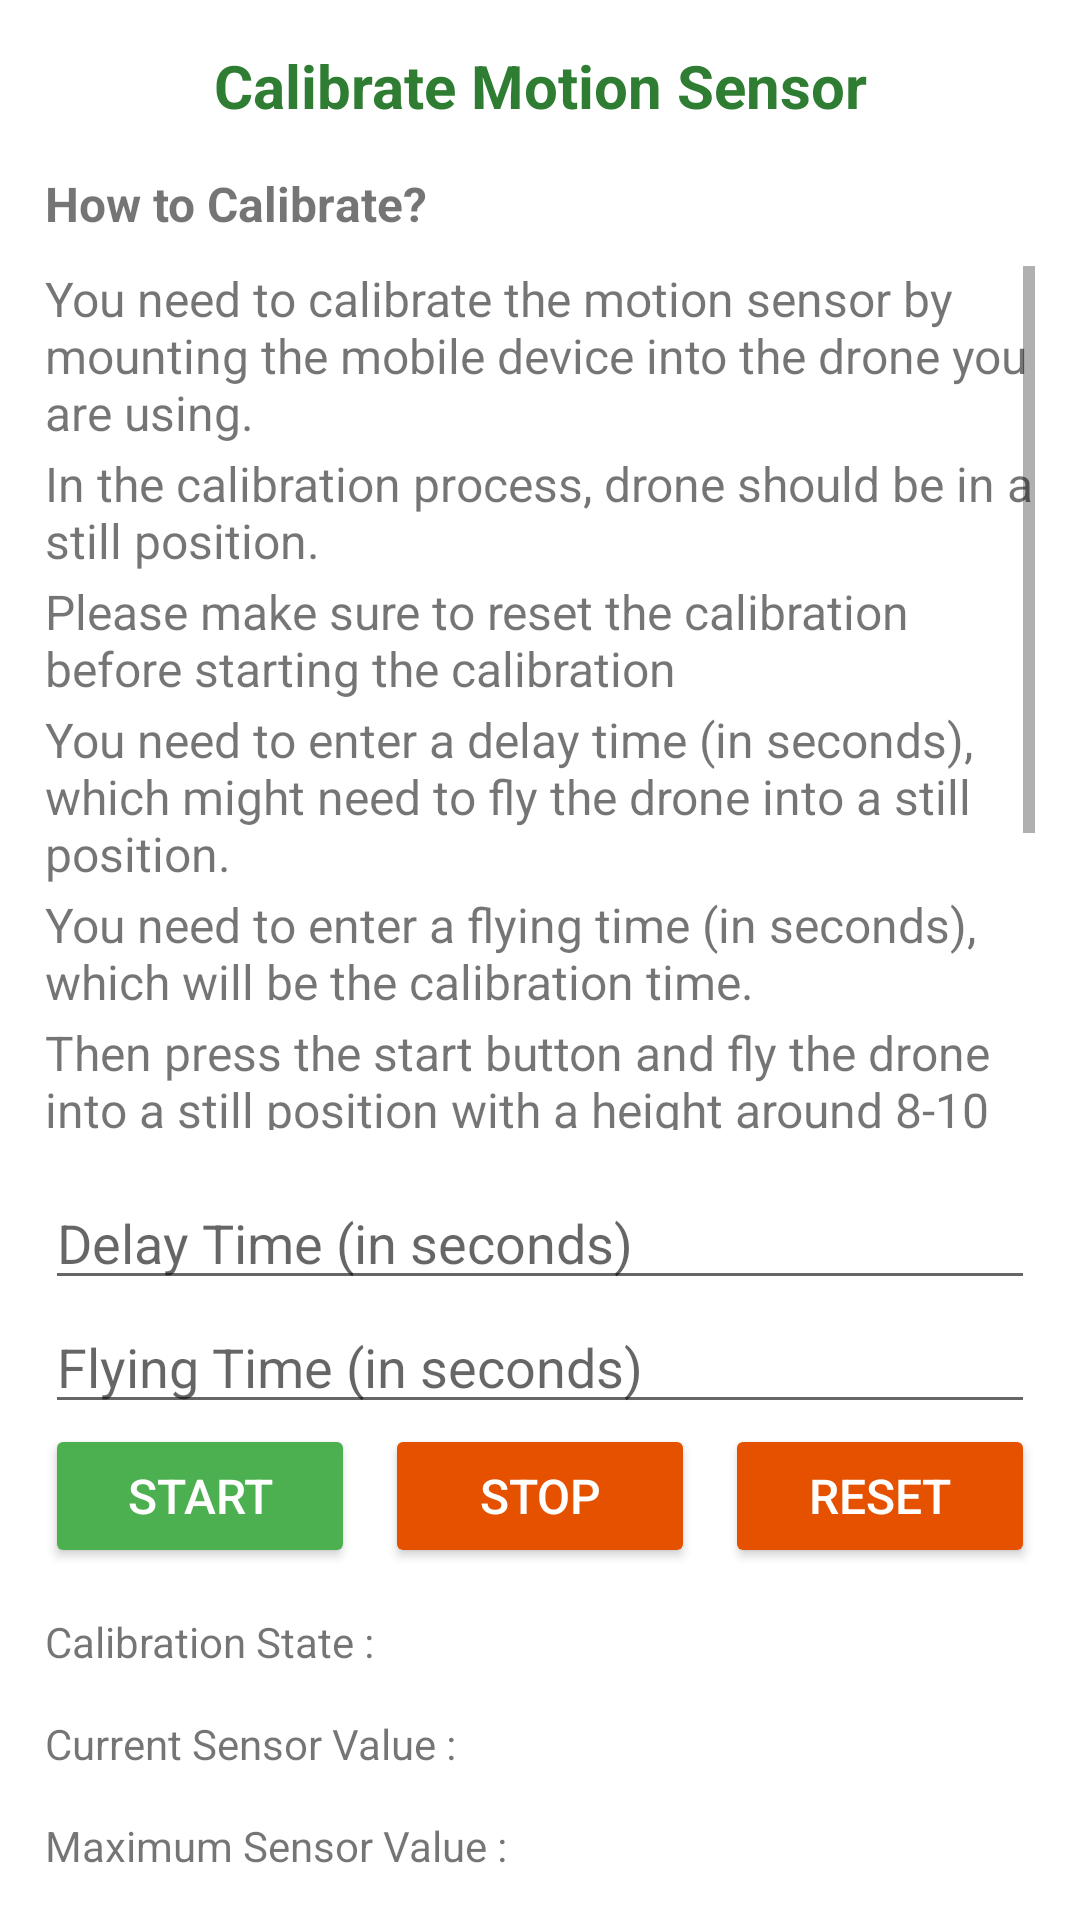

Here is an Android app screen rendered from its layout file. Give the layout XML and the strings, colors and styles it references.
<!-- AndroidManifest.xml: application theme Theme.Smartricecare -->
<!-- res/layout/activity_calibrate_sensor.xml -->
<?xml version="1.0" encoding="utf-8"?>
<LinearLayout xmlns:android="http://schemas.android.com/apk/res/android"
    xmlns:app="http://schemas.android.com/apk/res-auto"
    xmlns:tools="http://schemas.android.com/tools"
    android:layout_width="match_parent"
    android:layout_height="match_parent"
    tools:context=".CalibrateSensorActivity"
    android:layout_weight="1"
    android:orientation="vertical">

    <LinearLayout
        android:layout_width="match_parent"
        android:layout_height="0dp"
        android:layout_weight="3"
        android:orientation="vertical"
        android:padding="15dp"
        android:paddingTop="25dp">

        <TextView
            android:layout_width="match_parent"
            android:layout_height="wrap_content"
            android:gravity="center"
            android:text="Calibrate Motion Sensor"
            android:textColor="@color/green_800"
            android:textSize="20sp"
            android:textStyle="bold" />

        <TextView
            android:layout_width="match_parent"
            android:layout_height="wrap_content"
            android:paddingTop="15dp"
            android:text="How to Calibrate?"
            android:textSize="16sp"
            android:textStyle="bold" />

        <ScrollView
            android:layout_width="match_parent"
            android:layout_height="match_parent"
            android:fillViewport="true"
            android:layout_marginTop="10dp">

            <TableLayout
                android:layout_width="match_parent"
                android:layout_height="match_parent"
                android:stretchColumns="1">

                <TextView
                    android:layout_width="match_parent"
                    android:layout_height="wrap_content"
                    android:text="You need to calibrate the motion sensor by mounting the mobile device into the drone you are using."
                    android:textSize="16sp" />

                <TextView
                    android:layout_width="match_parent"
                    android:layout_height="wrap_content"
                    android:paddingTop="2dp"
                    android:text="In the calibration process, drone should be in a still position."
                    android:textSize="16sp" />

                <TextView
                    android:layout_width="match_parent"
                    android:layout_height="wrap_content"
                    android:paddingTop="2dp"
                    android:text="Please make sure to reset the calibration before starting the calibration"
                    android:textSize="16sp" />

                <TextView
                    android:layout_width="match_parent"
                    android:layout_height="wrap_content"
                    android:paddingTop="2dp"
                    android:text="You need to enter a delay time (in seconds), which might need to fly the drone into a still position."
                    android:textSize="16sp" />

                <TextView
                    android:layout_width="match_parent"
                    android:layout_height="wrap_content"
                    android:paddingTop="2dp"
                    android:text="You need to enter a flying time (in seconds), which will be the calibration time."
                    android:textSize="16sp" />

                <TextView
                    android:layout_width="match_parent"
                    android:layout_height="wrap_content"
                    android:paddingTop="2dp"
                    android:text="Then press the start button and fly the drone into a still position with a height around 8-10 feet within the selected delay time."
                    android:textSize="16sp" />

                <TextView
                    android:layout_width="match_parent"
                    android:layout_height="wrap_content"
                    android:paddingTop="2dp"
                    android:text="You will hear a music within the calibration process."
                    android:textSize="16sp" />

                <TextView
                    android:layout_width="match_parent"
                    android:layout_height="wrap_content"
                    android:paddingTop="2dp"
                    android:text="Please make sure not to move the drone within the calibration process."
                    android:textSize="16sp" />

                <TextView
                    android:layout_width="match_parent"
                    android:layout_height="wrap_content"
                    android:paddingTop="2dp"
                    android:text="After the music stops, take the drone to ground level and gently press stop button."
                    android:textSize="16sp" />

            </TableLayout>
        </ScrollView>

    </LinearLayout>

    <LinearLayout
        android:layout_width="match_parent"
        android:layout_height="0dp"
        android:orientation="vertical"
        android:layout_weight="1.9"
        android:paddingLeft="15dp"
        android:paddingRight="15dp"
        android:gravity="bottom"
        android:paddingBottom="15dp">

        <EditText
            android:id="@+id/etDelayTime"
            android:layout_width="match_parent"
            android:layout_height="wrap_content"
            android:hint="Delay Time (in seconds)"
            android:inputType="number"
            />

        <EditText
            android:id="@+id/etFlyingTime"
            android:layout_width="match_parent"
            android:layout_height="wrap_content"
            android:hint="Flying Time (in seconds)"
            android:inputType="number"
            />

        <LinearLayout
            android:layout_width="match_parent"
            android:layout_height="wrap_content"
            android:orientation="horizontal">

            <Button
                android:id="@+id/btStart"
                android:layout_width="0dp"
                android:layout_height="wrap_content"
                android:layout_weight="1"
                android:text="Start"
                android:backgroundTint="@color/green_500"
                android:textColor="@color/white"
                android:textSize="16dp"
                />

            <Button
                android:id="@+id/btStop"
                android:layout_width="0dp"
                android:layout_height="wrap_content"
                android:layout_weight="1"
                android:text="Stop"
                android:backgroundTint="@color/orange_900"
                android:textColor="@color/white"
                android:layout_marginLeft="10dp"
                android:layout_marginRight="10dp"
                android:textSize="16dp"
                />

            <Button
                android:id="@+id/btReset"
                android:layout_width="0dp"
                android:layout_height="wrap_content"
                android:layout_weight="1"
                android:text="Reset"
                android:backgroundTint="@color/orange_900"
                android:textColor="@color/white"
                android:textSize="16dp"
                />

        </LinearLayout>

        <LinearLayout
            android:layout_width="match_parent"
            android:layout_height="wrap_content"
            android:orientation="horizontal"
            android:paddingTop="15dp">

            <TextView
                android:layout_width="0dp"
                android:layout_height="wrap_content"
                android:layout_weight="1"
                android:text="Calibration State : "/>

            <TextView
                android:id="@+id/tvCalibrationState"
                android:layout_width="0dp"
                android:layout_height="wrap_content"
                android:layout_weight="1"/>

        </LinearLayout>

        <LinearLayout
            android:layout_width="match_parent"
            android:layout_height="wrap_content"
            android:orientation="horizontal"
            android:paddingTop="15dp">

            <TextView
                android:layout_width="0dp"
                android:layout_height="wrap_content"
                android:layout_weight="1"
                android:text="Current Sensor Value : "/>

            <TextView
                android:id="@+id/tvHitValue"
                android:layout_width="0dp"
                android:layout_height="wrap_content"
                android:layout_weight="1"/>

        </LinearLayout>

        <LinearLayout
            android:layout_width="match_parent"
            android:layout_height="wrap_content"
            android:orientation="horizontal"
            android:paddingTop="15dp">

            <TextView
                android:layout_width="0dp"
                android:layout_height="wrap_content"
                android:layout_weight="1"
                android:text="Maximum Sensor Value : "/>

            <TextView
                android:id="@+id/tvThresholdValue"
                android:layout_width="0dp"
                android:layout_height="wrap_content"
                android:layout_weight="1"/>

        </LinearLayout>

    </LinearLayout>

</LinearLayout>
<!-- resources referenced by this layout -->
<resources>
  <color name="green_500">#4CAF50</color>
  <color name="green_800">#2E7D32</color>
  <color name="orange_900">#E65100</color>
  <color name="white">#FFFFFFFF</color>
  <style name="Theme.Smartricecare" parent="Theme.MaterialComponents.DayNight.DarkActionBar">
          
          <item name="colorPrimary">@color/green_500</item>
          <item name="colorPrimaryVariant">@color/green_800</item>
          <item name="colorOnPrimary">@color/white</item>
          
          <item name="colorSecondary">@color/orange_200</item>
          <item name="colorSecondaryVariant">@color/orange_900</item>
          <item name="colorOnSecondary">@color/black</item>
          
          <item name="android:statusBarColor" tools:targetApi="l">?attr/colorPrimaryVariant</item>
          
      </style>
  <color name="orange_200">#FFAB91</color>
  <color name="black">#FF000000</color>
</resources>
